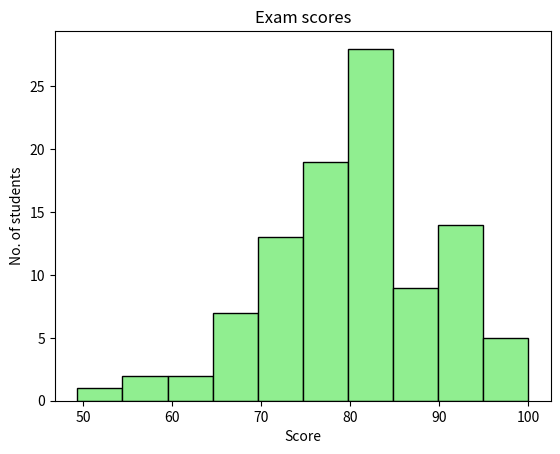

The matplotlib source for this figure:
import matplotlib.pyplot as plt
import numpy as np

# Histogram => A visual representation of distribution of quantitative data
#              They group values into bins (intervals)
#              and counts how many fall into each range.

scores = np.random.normal(loc=80, scale=10, size=100)
scores = np.clip(scores, 0, 100) # clip(array, min_value, max_value) provide range of values for array
# loc means location of the median of data. here scores will revolve around 80
# scale means standard deviation. how far are scores gonna divert from the centre

plt.hist(scores, bins=10,
                 color="lightgreen",
                 edgecolor="black")

plt.title("Exam scores")
plt.xlabel("Score")
plt.ylabel("No. of students")
plt.show()
